Run: headless pygame with SDL's dummy video driver; simulated clock (each Clock.tick advances the game by its frame time, no real sleeping); random seed 0; keys injected as events and as key.get_pressed() state; no mouse input.
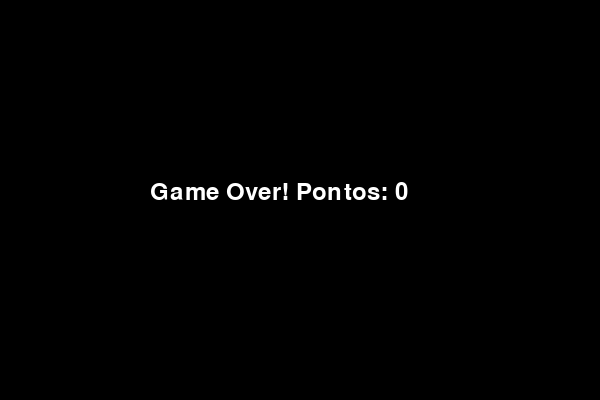
Frame 1 of 1 · flips 1–60 · no input (game ended)

The pygame program that drew these frames:

'''Snake Game - Jogo da Cobrinha
Desenvolvido por: Carolina Bueno
Data: 2026-06-21'''

import pygame
import random
import sys

# Inicialização
pygame.init()

# Configurações da tela
LARGURA = 600
ALTURA = 400
TAMANHO = 20

tela = pygame.display.set_mode((LARGURA, ALTURA))
pygame.display.set_caption("🐍 Jogo da Cobrinha")

relogio = pygame.time.Clock()
fonte = pygame.font.SysFont(None, 35)

# Cores
PRETO = (0, 0, 0)
VERDE = (0, 255, 0)
VERMELHO = (255, 0, 0)
BRANCO = (255, 255, 255)

# Posição inicial da cobra
cobra = [[100, 100]]
direcao = "DIREITA"

# Comida
comida_x = random.randrange(0, LARGURA, TAMANHO)
comida_y = random.randrange(0, ALTURA, TAMANHO)

pontuacao = 0
rodando = True

while rodando:

    # Eventos
    for evento in pygame.event.get():

        if evento.type == pygame.QUIT:
            pygame.quit()
            sys.exit()

        if evento.type == pygame.KEYDOWN:

            if evento.key == pygame.K_UP and direcao != "BAIXO":
                direcao = "CIMA"

            elif evento.key == pygame.K_DOWN and direcao != "CIMA":
                direcao = "BAIXO"

            elif evento.key == pygame.K_LEFT and direcao != "DIREITA":
                direcao = "ESQUERDA"

            elif evento.key == pygame.K_RIGHT and direcao != "ESQUERDA":
                direcao = "DIREITA"

    # Pega a cabeça
    x = cobra[0][0]
    y = cobra[0][1]

    # Movimento
    if direcao == "CIMA":
        y -= TAMANHO

    elif direcao == "BAIXO":
        y += TAMANHO

    elif direcao == "ESQUERDA":
        x -= TAMANHO

    elif direcao == "DIREITA":
        x += TAMANHO

    nova_cabeca = [x, y]
    cobra.insert(0, nova_cabeca)

    # Comeu a comida?
    if x == comida_x and y == comida_y:
        pontuacao += 1

        comida_x = random.randrange(0, LARGURA, TAMANHO)
        comida_y = random.randrange(0, ALTURA, TAMANHO)

    else:
        cobra.pop()

    # Colisão com parede
    if (
        x < 0
        or x >= LARGURA
        or y < 0
        or y >= ALTURA
    ):
        rodando = False

    # Colisão consigo mesma
    if nova_cabeca in cobra[1:]:
        rodando = False

    # Desenhar
    tela.fill(PRETO)

    # Cobra
    for parte in cobra:
        pygame.draw.rect(
            tela,
            VERDE,
            (parte[0], parte[1], TAMANHO, TAMANHO)
        )

    # Comida
    pygame.draw.rect(
        tela,
        VERMELHO,
        (comida_x, comida_y, TAMANHO, TAMANHO)
    )

    # Pontuação
    texto = fonte.render(
        f"Pontos: {pontuacao}",
        True,
        BRANCO
    )

    tela.blit(texto, (10, 10))

    pygame.display.update()
    relogio.tick(10)

# Tela de Game Over
tela.fill(PRETO)

fim = fonte.render(
    f"Game Over! Pontos: {pontuacao}",
    True,
    BRANCO
)

tela.blit(fim, (150, 180))
pygame.display.update()

pygame.time.wait(3000)

pygame.quit()
